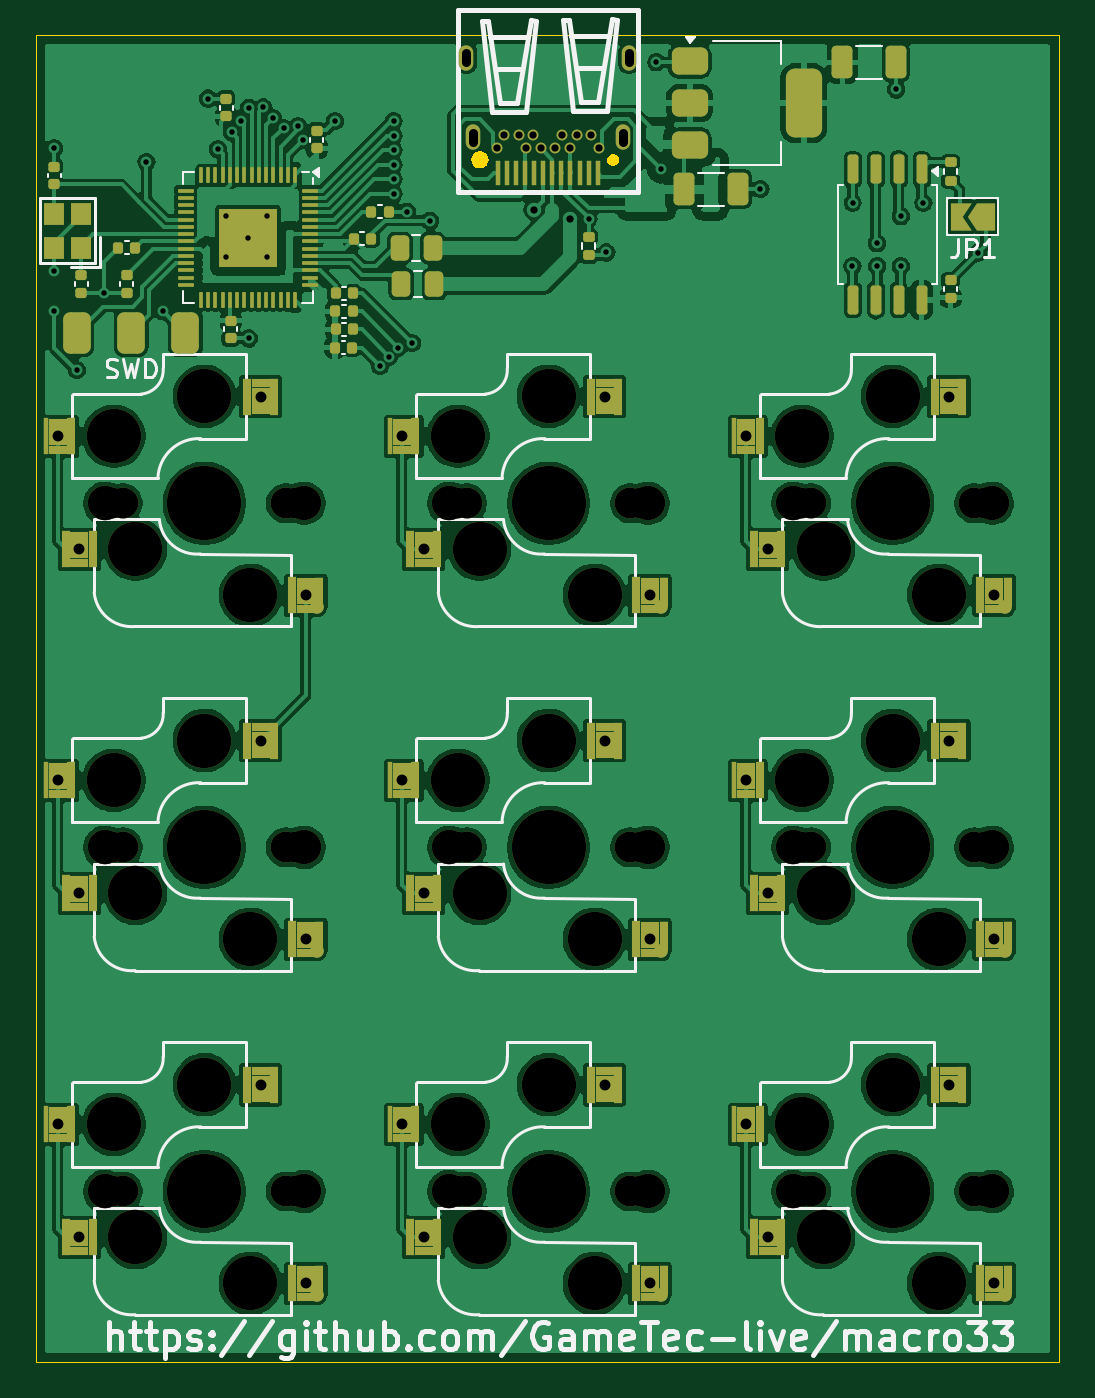
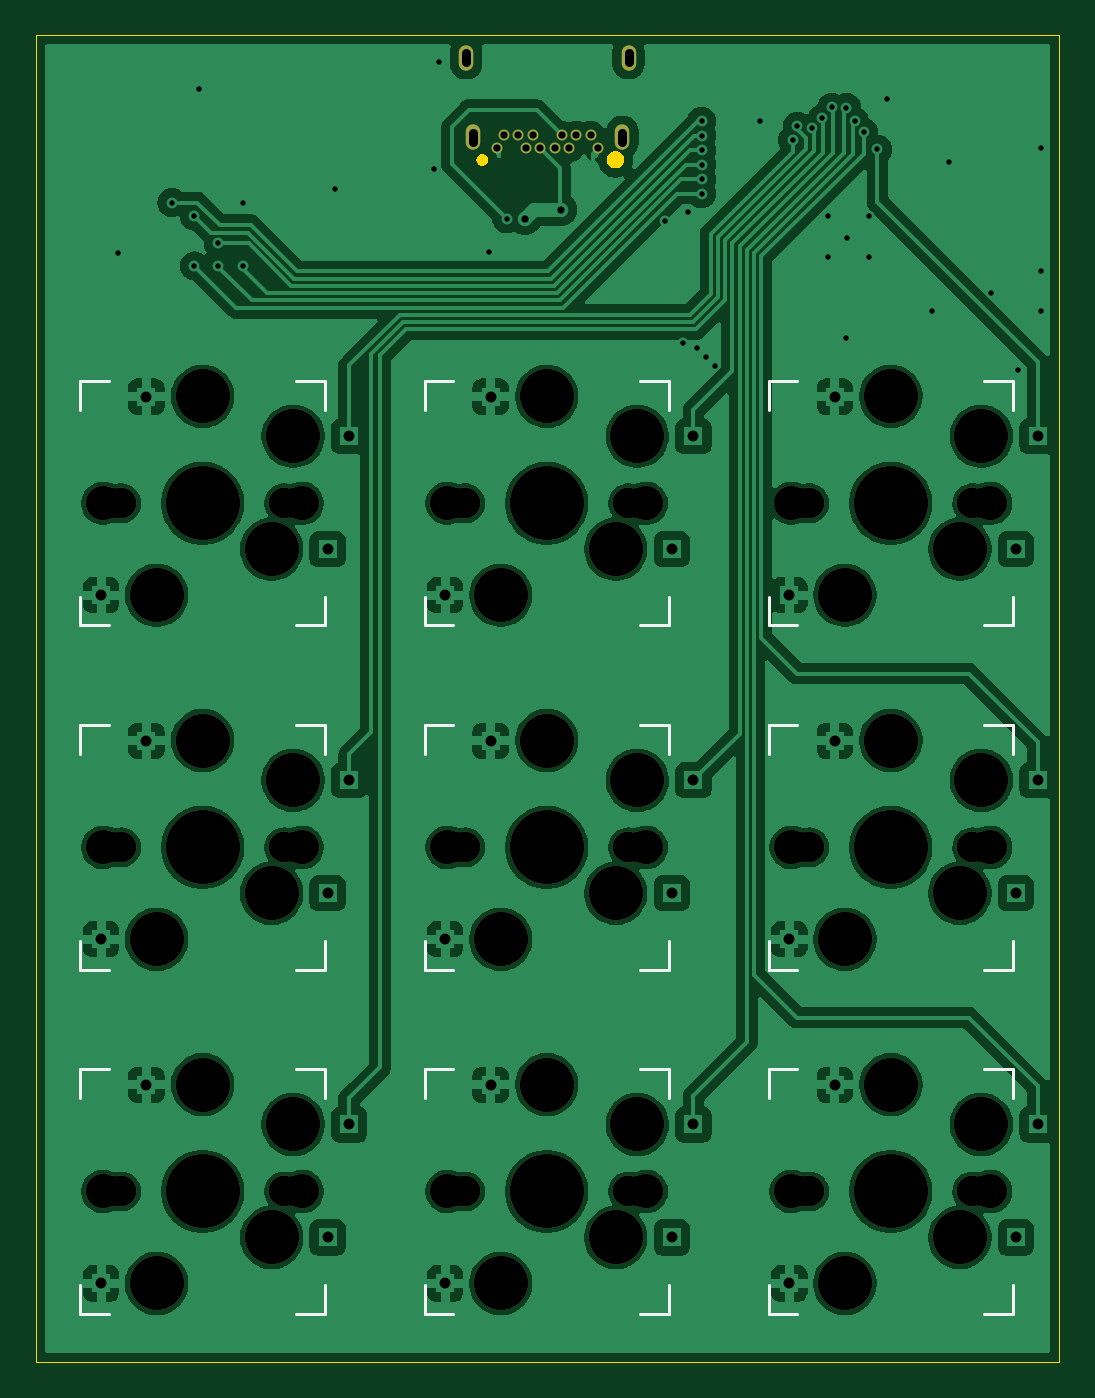
Circuit board: 11 layer files. Board 56.5 x 73.2 mm.
- bottom_copper: macro33-B_Cu.gbl (231715 bytes)
- bottom_mask: macro33-B_Mask.gbs (3973 bytes)
- paste: macro33-B_Paste.gbp (447 bytes)
- bottom_silk: macro33-B_Silkscreen.gbo (7673 bytes)
- outline: macro33-Edge_Cuts.gm1 (1808 bytes)
- top_copper: macro33-F_Cu.gtl (294088 bytes)
- top_mask: macro33-F_Mask.gts (15807 bytes)
- paste: macro33-F_Paste.gtp (47065 bytes)
- top_silk: macro33-F_Silkscreen.gto (49889 bytes)
- drill: macro33-NPTH.drl (1929 bytes)
- drill: macro33-PTH.drl (2071 bytes)

=== bottom_copper: macro33-B_Cu.gbl (231715 bytes, source omitted) ===
=== bottom_mask: macro33-B_Mask.gbs ===
%TF.GenerationSoftware,KiCad,Pcbnew,8.0.8*%
%TF.CreationDate,2025-02-11T21:46:50+01:00*%
%TF.ProjectId,macro33,6d616372-6f33-4332-9e6b-696361645f70,1*%
%TF.SameCoordinates,Original*%
%TF.FileFunction,Soldermask,Bot*%
%TF.FilePolarity,Negative*%
%FSLAX46Y46*%
G04 Gerber Fmt 4.6, Leading zero omitted, Abs format (unit mm)*
G04 Created by KiCad (PCBNEW 8.0.8) date 2025-02-11 21:46:50*
%MOMM*%
%LPD*%
G01*
G04 APERTURE LIST*
%ADD10O,0.800000X1.400000*%
%ADD11C,0.600000*%
%ADD12C,1.900000*%
%ADD13C,1.700000*%
%ADD14C,3.000000*%
%ADD15C,4.100000*%
G04 APERTURE END LIST*
D10*
%TO.C,USBC1*%
X77630000Y-65640000D03*
X85890000Y-65640000D03*
X86250000Y-61250000D03*
X77270000Y-61250000D03*
D11*
X78960000Y-66240000D03*
X79360000Y-65540000D03*
X80160000Y-65540000D03*
X80560000Y-66240000D03*
X80960000Y-65540000D03*
X81360000Y-66240000D03*
X82160000Y-66240000D03*
X82560000Y-65540000D03*
X82960000Y-66240000D03*
X83360000Y-65540000D03*
X84160000Y-65540000D03*
X84560000Y-66240000D03*
%TD*%
D12*
%TO.C,SW8*%
X76300000Y-123850000D03*
D13*
X76720000Y-123850000D03*
D14*
X76800000Y-120150000D03*
D13*
X77300000Y-123850000D03*
D14*
X77990000Y-126390000D03*
X81800000Y-117950000D03*
D15*
X81800000Y-123850000D03*
D14*
X84340000Y-128930000D03*
D13*
X86300000Y-123850000D03*
X86880000Y-123850000D03*
D12*
X87300000Y-123850000D03*
%TD*%
%TO.C,SW1*%
X57300000Y-85850000D03*
D13*
X57720000Y-85850000D03*
D14*
X57800000Y-82150000D03*
D13*
X58300000Y-85850000D03*
D14*
X58990000Y-88390000D03*
X62800000Y-79950000D03*
D15*
X62800000Y-85850000D03*
D14*
X65340000Y-90930000D03*
D13*
X67300000Y-85850000D03*
X67880000Y-85850000D03*
D12*
X68300000Y-85850000D03*
%TD*%
%TO.C,SW4*%
X57300000Y-104850000D03*
D13*
X57720000Y-104850000D03*
D14*
X57800000Y-101150000D03*
D13*
X58300000Y-104850000D03*
D14*
X58990000Y-107390000D03*
X62800000Y-98950000D03*
D15*
X62800000Y-104850000D03*
D14*
X65340000Y-109930000D03*
D13*
X67300000Y-104850000D03*
X67880000Y-104850000D03*
D12*
X68300000Y-104850000D03*
%TD*%
%TO.C,SW3*%
X95300000Y-85850000D03*
D13*
X95720000Y-85850000D03*
D14*
X95800000Y-82150000D03*
D13*
X96300000Y-85850000D03*
D14*
X96990000Y-88390000D03*
X100800000Y-79950000D03*
D15*
X100800000Y-85850000D03*
D14*
X103340000Y-90930000D03*
D13*
X105300000Y-85850000D03*
X105880000Y-85850000D03*
D12*
X106300000Y-85850000D03*
%TD*%
%TO.C,SW7*%
X57300000Y-123850000D03*
D13*
X57720000Y-123850000D03*
D14*
X57800000Y-120150000D03*
D13*
X58300000Y-123850000D03*
D14*
X58990000Y-126390000D03*
X62800000Y-117950000D03*
D15*
X62800000Y-123850000D03*
D14*
X65340000Y-128930000D03*
D13*
X67300000Y-123850000D03*
X67880000Y-123850000D03*
D12*
X68300000Y-123850000D03*
%TD*%
%TO.C,SW5*%
X76300000Y-104850000D03*
D13*
X76720000Y-104850000D03*
D14*
X76800000Y-101150000D03*
D13*
X77300000Y-104850000D03*
D14*
X77990000Y-107390000D03*
X81800000Y-98950000D03*
D15*
X81800000Y-104850000D03*
D14*
X84340000Y-109930000D03*
D13*
X86300000Y-104850000D03*
X86880000Y-104850000D03*
D12*
X87300000Y-104850000D03*
%TD*%
%TO.C,SW2*%
X76300000Y-85850000D03*
D13*
X76720000Y-85850000D03*
D14*
X76800000Y-82150000D03*
D13*
X77300000Y-85850000D03*
D14*
X77990000Y-88390000D03*
X81800000Y-79950000D03*
D15*
X81800000Y-85850000D03*
D14*
X84340000Y-90930000D03*
D13*
X86300000Y-85850000D03*
X86880000Y-85850000D03*
D12*
X87300000Y-85850000D03*
%TD*%
%TO.C,SW6*%
X95300000Y-104850000D03*
D13*
X95720000Y-104850000D03*
D14*
X95800000Y-101150000D03*
D13*
X96300000Y-104850000D03*
D14*
X96990000Y-107390000D03*
X100800000Y-98950000D03*
D15*
X100800000Y-104850000D03*
D14*
X103340000Y-109930000D03*
D13*
X105300000Y-104850000D03*
X105880000Y-104850000D03*
D12*
X106300000Y-104850000D03*
%TD*%
%TO.C,SW9*%
X95300000Y-123850000D03*
D13*
X95720000Y-123850000D03*
D14*
X95800000Y-120150000D03*
D13*
X96300000Y-123850000D03*
D14*
X96990000Y-126390000D03*
X100800000Y-117950000D03*
D15*
X100800000Y-123850000D03*
D14*
X103340000Y-128930000D03*
D13*
X105300000Y-123850000D03*
X105880000Y-123850000D03*
D12*
X106300000Y-123850000D03*
%TD*%
M02*

=== paste: macro33-B_Paste.gbp ===
%TF.GenerationSoftware,KiCad,Pcbnew,8.0.8*%
%TF.CreationDate,2025-02-11T21:46:50+01:00*%
%TF.ProjectId,macro33,6d616372-6f33-4332-9e6b-696361645f70,1*%
%TF.SameCoordinates,Original*%
%TF.FileFunction,Paste,Bot*%
%TF.FilePolarity,Positive*%
%FSLAX46Y46*%
G04 Gerber Fmt 4.6, Leading zero omitted, Abs format (unit mm)*
G04 Created by KiCad (PCBNEW 8.0.8) date 2025-02-11 21:46:50*
%MOMM*%
%LPD*%
G01*
G04 APERTURE LIST*
G04 APERTURE END LIST*
M02*

=== bottom_silk: macro33-B_Silkscreen.gbo (7673 bytes, source omitted) ===
=== outline: macro33-Edge_Cuts.gm1 ===
%TF.GenerationSoftware,KiCad,Pcbnew,8.0.8*%
%TF.CreationDate,2025-02-11T21:46:50+01:00*%
%TF.ProjectId,macro33,6d616372-6f33-4332-9e6b-696361645f70,1*%
%TF.SameCoordinates,Original*%
%TF.FileFunction,Profile,NP*%
%FSLAX46Y46*%
G04 Gerber Fmt 4.6, Leading zero omitted, Abs format (unit mm)*
G04 Created by KiCad (PCBNEW 8.0.8) date 2025-02-11 21:46:50*
%MOMM*%
%LPD*%
G01*
G04 APERTURE LIST*
%TA.AperFunction,Profile*%
%ADD10C,0.050000*%
%TD*%
%TA.AperFunction,Profile*%
%ADD11C,0.000000*%
%TD*%
G04 APERTURE END LIST*
D10*
X53500000Y-60000000D02*
X110000000Y-60000000D01*
X110000000Y-133250000D01*
X53500000Y-133250000D01*
X53500000Y-60000000D01*
D11*
%TA.AperFunction,Profile*%
%TO.C,USBC1*%
G36*
X85522500Y-66608542D02*
G01*
X85608964Y-66681094D01*
X85665400Y-66778843D01*
X85685000Y-66890000D01*
X85665400Y-67001157D01*
X85608964Y-67098906D01*
X85522500Y-67171458D01*
X85416436Y-67210063D01*
X85303564Y-67210063D01*
X85197500Y-67171458D01*
X85111036Y-67098906D01*
X85054600Y-67001157D01*
X85035000Y-66890000D01*
X85054600Y-66778843D01*
X85111036Y-66681094D01*
X85197500Y-66608542D01*
X85303564Y-66569937D01*
X85416436Y-66569937D01*
X85522500Y-66608542D01*
G37*
%TD.AperFunction*%
%TA.AperFunction,Profile*%
G36*
X78207322Y-66457925D02*
G01*
X78321059Y-66531019D01*
X78409595Y-66633196D01*
X78465759Y-66756177D01*
X78485000Y-66890000D01*
X78465759Y-67023823D01*
X78409595Y-67146804D01*
X78321059Y-67248981D01*
X78207322Y-67322075D01*
X78077600Y-67360165D01*
X77942400Y-67360165D01*
X77812678Y-67322075D01*
X77698941Y-67248981D01*
X77610405Y-67146804D01*
X77554241Y-67023823D01*
X77535000Y-66890000D01*
X77554241Y-66756177D01*
X77610405Y-66633196D01*
X77698941Y-66531019D01*
X77812678Y-66457925D01*
X77942400Y-66419835D01*
X78077600Y-66419835D01*
X78207322Y-66457925D01*
G37*
%TD.AperFunction*%
%TD*%
M02*

=== top_copper: macro33-F_Cu.gtl (294088 bytes, source omitted) ===
=== top_mask: macro33-F_Mask.gts (15807 bytes, source omitted) ===
=== paste: macro33-F_Paste.gtp (47065 bytes, source omitted) ===
=== top_silk: macro33-F_Silkscreen.gto (49889 bytes, source omitted) ===
=== drill: macro33-NPTH.drl ===
M48
; DRILL file {KiCad 8.0.8} date 2025-02-11T21:46:53+0100
; FORMAT={-:-/ absolute / metric / decimal}
; #@! TF.CreationDate,2025-02-11T21:46:53+01:00
; #@! TF.GenerationSoftware,Kicad,Pcbnew,8.0.8
; #@! TF.FileFunction,NonPlated,1,2,NPTH
FMAT,2
METRIC
; #@! TA.AperFunction,NonPlated,NPTH,ComponentDrill
T1C1.700
; #@! TA.AperFunction,NonPlated,NPTH,ComponentDrill
T2C1.900
; #@! TA.AperFunction,NonPlated,NPTH,ComponentDrill
T3C3.000
; #@! TA.AperFunction,NonPlated,NPTH,ComponentDrill
T4C4.100
%
G90
G05
T1
X57.72Y-85.85
X57.72Y-104.85
X57.72Y-123.85
X58.3Y-85.85
X58.3Y-104.85
X58.3Y-123.85
X67.3Y-85.85
X67.3Y-104.85
X67.3Y-123.85
X67.88Y-85.85
X67.88Y-104.85
X67.88Y-123.85
X76.72Y-85.85
X76.72Y-104.85
X76.72Y-123.85
X77.3Y-85.85
X77.3Y-104.85
X77.3Y-123.85
X86.3Y-85.85
X86.3Y-104.85
X86.3Y-123.85
X86.88Y-85.85
X86.88Y-104.85
X86.88Y-123.85
X95.72Y-85.85
X95.72Y-104.85
X95.72Y-123.85
X96.3Y-85.85
X96.3Y-104.85
X96.3Y-123.85
X105.3Y-85.85
X105.3Y-104.85
X105.3Y-123.85
X105.88Y-85.85
X105.88Y-104.85
X105.88Y-123.85
T2
X57.3Y-85.85
X57.3Y-104.85
X57.3Y-123.85
X68.3Y-85.85
X68.3Y-104.85
X68.3Y-123.85
X76.3Y-85.85
X76.3Y-104.85
X76.3Y-123.85
X87.3Y-85.85
X87.3Y-104.85
X87.3Y-123.85
X95.3Y-85.85
X95.3Y-104.85
X95.3Y-123.85
X106.3Y-85.85
X106.3Y-104.85
X106.3Y-123.85
T3
X57.8Y-82.15
X57.8Y-101.15
X57.8Y-120.15
X58.99Y-88.39
X58.99Y-107.39
X58.99Y-126.39
X62.8Y-79.95
X62.8Y-98.95
X62.8Y-117.95
X65.34Y-90.93
X65.34Y-109.93
X65.34Y-128.93
X76.8Y-82.15
X76.8Y-101.15
X76.8Y-120.15
X77.99Y-88.39
X77.99Y-107.39
X77.99Y-126.39
X81.8Y-79.95
X81.8Y-98.95
X81.8Y-117.95
X84.34Y-90.93
X84.34Y-109.93
X84.34Y-128.93
X95.8Y-82.15
X95.8Y-101.15
X95.8Y-120.15
X96.99Y-88.39
X96.99Y-107.39
X96.99Y-126.39
X100.8Y-79.95
X100.8Y-98.95
X100.8Y-117.95
X103.34Y-90.93
X103.34Y-109.93
X103.34Y-128.93
T4
X62.8Y-85.85
X62.8Y-104.85
X62.8Y-123.85
X81.8Y-85.85
X81.8Y-104.85
X81.8Y-123.85
X100.8Y-85.85
X100.8Y-104.85
X100.8Y-123.85
M30

=== drill: macro33-PTH.drl ===
M48
; DRILL file {KiCad 8.0.8} date 2025-02-11T21:46:53+0100
; FORMAT={-:-/ absolute / metric / decimal}
; #@! TF.CreationDate,2025-02-11T21:46:53+01:00
; #@! TF.GenerationSoftware,Kicad,Pcbnew,8.0.8
; #@! TF.FileFunction,Plated,1,2,PTH
FMAT,2
METRIC
; #@! TA.AperFunction,Plated,PTH,ViaDrill
T1C0.300
; #@! TA.AperFunction,Plated,PTH,ViaDrill
T2C0.400
; #@! TA.AperFunction,Plated,PTH,ComponentDrill
T3C0.400
; #@! TA.AperFunction,Plated,PTH,ComponentDrill
T4C0.500
; #@! TA.AperFunction,Plated,PTH,ComponentDrill
T5C0.600
%
G90
G05
T1
X54.5Y-66.25
X54.5Y-73.0
X54.5Y-75.25
X55.75Y-78.5
X57.25Y-74.25
X59.6Y-67.0
X60.5Y-75.25
X63.0Y-63.5
X63.539Y-66.311
X64.0Y-70.0
X64.0Y-72.25
X64.3Y-65.375
X64.8Y-64.75
X65.2Y-71.188
X65.25Y-76.75
X65.253Y-64.002
X66.056Y-63.993
X66.25Y-70.0
X66.25Y-72.25
X66.583Y-64.595
X67.169Y-65.139
X67.961Y-65.027
X68.223Y-65.783
X70.0Y-64.75
X72.5Y-78.25
X73.0Y-77.75
X73.25Y-64.75
X73.25Y-65.55
X73.25Y-66.35
X73.25Y-67.15
X73.25Y-67.95
X73.25Y-68.75
X73.5Y-77.25
X74.0Y-69.75
X74.25Y-77.0
X75.25Y-70.25
X84.01Y-70.141
X85.0Y-72.0
X87.75Y-61.5
X88.01Y-67.391
X93.5Y-68.5
X98.576Y-72.75
X98.595Y-69.25
X99.926Y-71.5
X99.951Y-72.75
X101.0Y-63.0
X101.25Y-70.0
X101.25Y-72.75
X102.5Y-69.25
X105.5Y-72.02
T2
X81.01Y-69.641
X83.01Y-70.141
T3
X78.96Y-66.24
X79.36Y-65.54
X80.16Y-65.54
X80.56Y-66.24
X80.96Y-65.54
X81.36Y-66.24
X82.16Y-66.24
X82.56Y-65.54
X82.96Y-66.24
X83.36Y-65.54
X84.16Y-65.54
X84.56Y-66.24
T5
X54.7Y-82.15
X54.7Y-101.15
X54.7Y-120.15
X55.9Y-88.39
X55.9Y-107.39
X55.9Y-126.39
X65.9Y-79.96
X65.9Y-98.96
X65.9Y-117.96
X68.4Y-90.93
X68.4Y-109.93
X68.4Y-128.93
X73.7Y-82.15
X73.7Y-101.15
X73.7Y-120.15
X74.9Y-88.39
X74.9Y-107.39
X74.9Y-126.39
X84.9Y-79.96
X84.9Y-98.96
X84.9Y-117.96
X87.4Y-90.93
X87.4Y-109.93
X87.4Y-128.93
X92.7Y-82.15
X92.7Y-101.15
X92.7Y-120.15
X93.9Y-88.39
X93.9Y-107.39
X93.9Y-126.39
X103.9Y-79.96
X103.9Y-98.96
X103.9Y-117.96
X106.4Y-90.93
X106.4Y-109.93
X106.4Y-128.93
T4
X77.27Y-61.0G85X77.27Y-61.5
G05
X77.63Y-65.39G85X77.63Y-65.89
G05
X85.89Y-65.39G85X85.89Y-65.89
G05
X86.25Y-61.0G85X86.25Y-61.5
G05
M30
